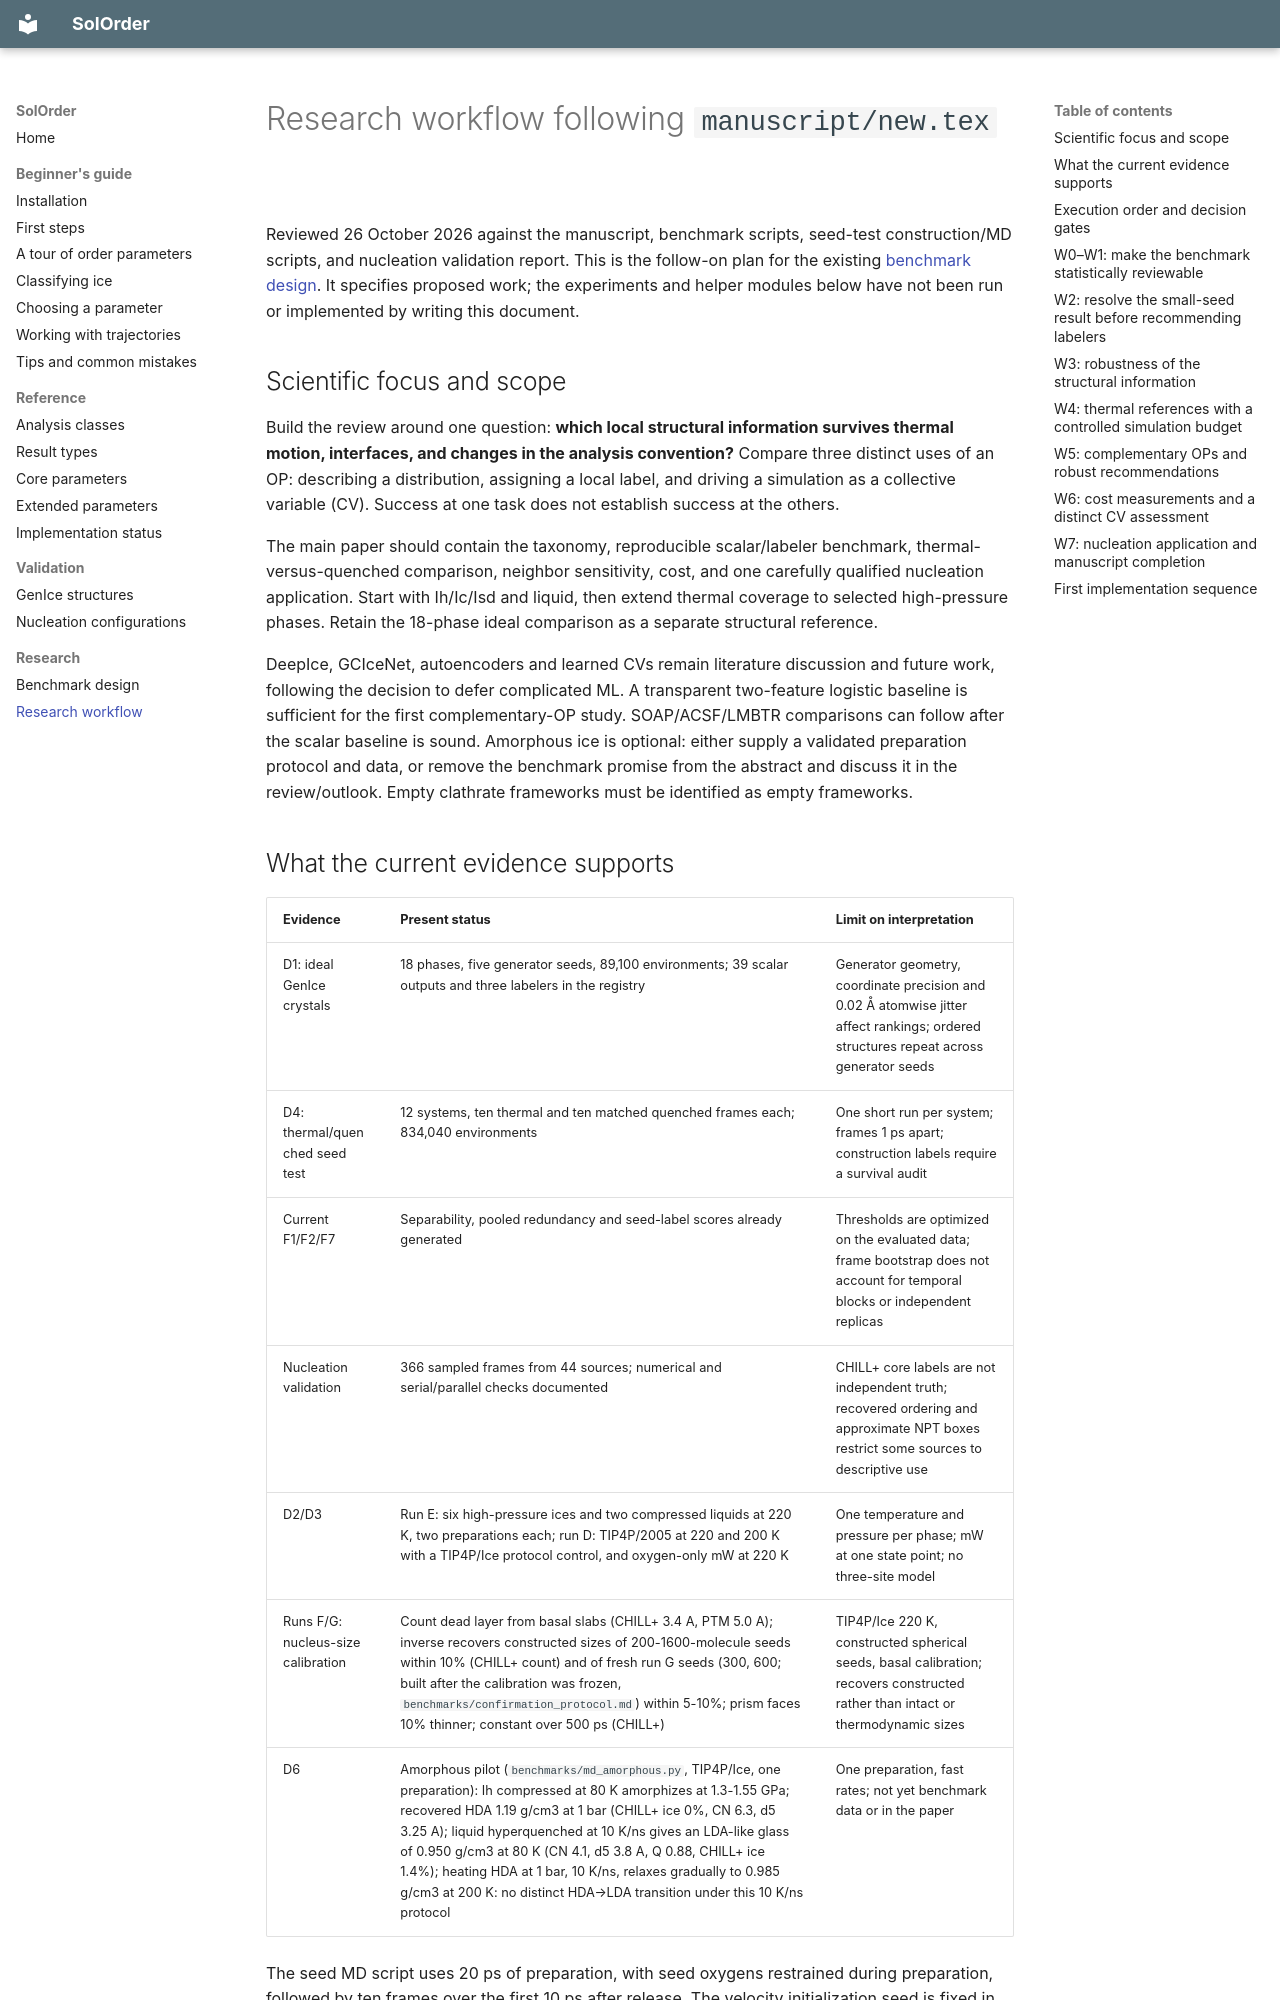

repository: dmighty007/SolOrder · page: research_workflow/index.html · generator: mkdocs

# Research workflow following `manuscript/new.tex`

Reviewed 26 October 2026 against the manuscript, benchmark scripts, seed-test
construction/MD scripts, and nucleation validation report. This is the follow-on
plan for the existing [benchmark design](benchmark_design.md). It specifies
proposed work; the experiments and helper modules below have not been run or
implemented by writing this document.

## Scientific focus and scope

Build the review around one question: **which local structural information
survives thermal motion, interfaces, and changes in the analysis convention?**
Compare three distinct uses of an OP: describing a distribution, assigning a
local label, and driving a simulation as a collective variable (CV). Success at
one task does not establish success at the others.

The main paper should contain the taxonomy, reproducible scalar/labeler
benchmark, thermal-versus-quenched comparison, neighbor sensitivity, cost, and
one carefully qualified nucleation application. Start with Ih/Ic/Isd and liquid,
then extend thermal coverage to selected high-pressure phases. Retain the
18-phase ideal comparison as a separate structural reference.

DeepIce, GCIceNet, autoencoders and learned CVs remain literature discussion
and future work, following the decision to defer complicated ML. A transparent
two-feature logistic baseline is sufficient for the first complementary-OP
study. SOAP/ACSF/LMBTR comparisons can follow after the scalar baseline is sound.
Amorphous ice is optional: either supply a validated preparation protocol and
data, or remove the benchmark promise from the abstract and discuss it in the
review/outlook. Empty clathrate frameworks must be identified as empty frameworks.

## What the current evidence supports

| Evidence | Present status | Limit on interpretation |
|---|---|---|
| D1: ideal GenIce crystals | 18 phases, five generator seeds, 89,100 environments; 39 scalar outputs and three labelers in the registry | Generator geometry, coordinate precision and 0.02 Å atomwise jitter affect rankings; ordered structures repeat across generator seeds |
| D4: thermal/quenched seed test | 12 systems, ten thermal and ten matched quenched frames each; 834,040 environments | One short run per system; frames 1 ps apart; construction labels require a survival audit |
| Current F1/F2/F7 | Separability, pooled redundancy and seed-label scores already generated | Thresholds are optimized on the evaluated data; frame bootstrap does not account for temporal blocks or independent replicas |
| Nucleation validation | 366 sampled frames from 44 sources; numerical and serial/parallel checks documented | CHILL+ core labels are not independent truth; recovered ordering and approximate NPT boxes restrict some sources to descriptive use |
| D2/D3 | Run E: six high-pressure ices and two compressed liquids at 220 K, two preparations each; run D: TIP4P/2005 at 220 and 200 K with a TIP4P/Ice protocol control, and oxygen-only mW at 220 K | One temperature and pressure per phase; mW at one state point; no three-site model |
| Runs F/G: nucleus-size calibration | Count dead layer from basal slabs (CHILL+ 3.4 A, PTM 5.0 A); inverse recovers constructed sizes of 200-1600-molecule seeds within 10% (CHILL+ count) and of fresh run G seeds (300, 600; built after the calibration was frozen, `benchmarks/confirmation_protocol.md`) within 5-10%; prism faces 10% thinner; constant over 500 ps (CHILL+) | TIP4P/Ice 220 K, constructed spherical seeds, basal calibration; recovers constructed rather than intact or thermodynamic sizes |
| D6 | Amorphous pilot (`benchmarks/md_amorphous.py`, TIP4P/Ice, one preparation): Ih compressed at 80 K amorphizes at 1.3-1.55 GPa; recovered HDA 1.19 g/cm3 at 1 bar (CHILL+ ice 0%, CN 6.3, d5 3.25 A); liquid hyperquenched at 10 K/ns gives an LDA-like glass of 0.950 g/cm3 at 80 K (CN 4.1, d5 3.8 A, Q 0.88, CHILL+ ice 1.4%); heating HDA at 1 bar, 10 K/ns, relaxes gradually to 0.985 g/cm3 at 200 K: no distinct HDA→LDA transition under this 10 K/ns protocol | One preparation, fast rates; not yet benchmark data or in the paper |

The seed MD script uses 20 ps of preparation, with seed oxygens restrained
during preparation, followed by ten frames over the first 10 ps after release.
The velocity initialization seed is fixed in that script. This is a useful
short-time construction test, not a converged ensemble of independent nucleation
or equilibrium trajectories. New replicas must vary initialization deliberately.
